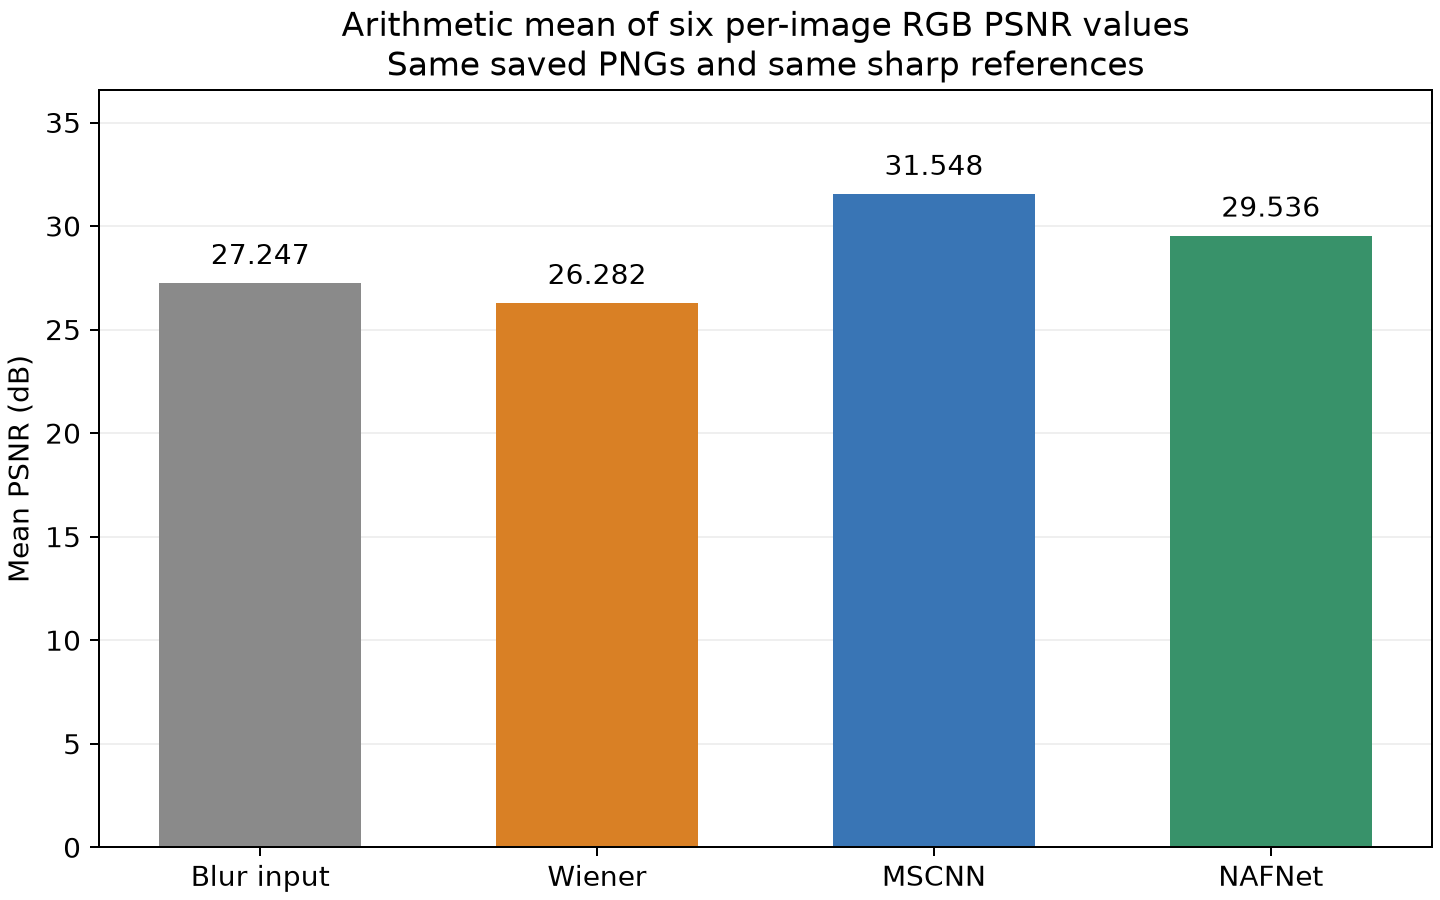

The data file committed next to this chart (first rows):
Method, Mean_PSNR_dB, Image_count
Blur_input, 27.25, 6
Wiener_Filiter, 26.28, 6
MSCNN, 31.55, 6
NAFNet, 29.54, 6
